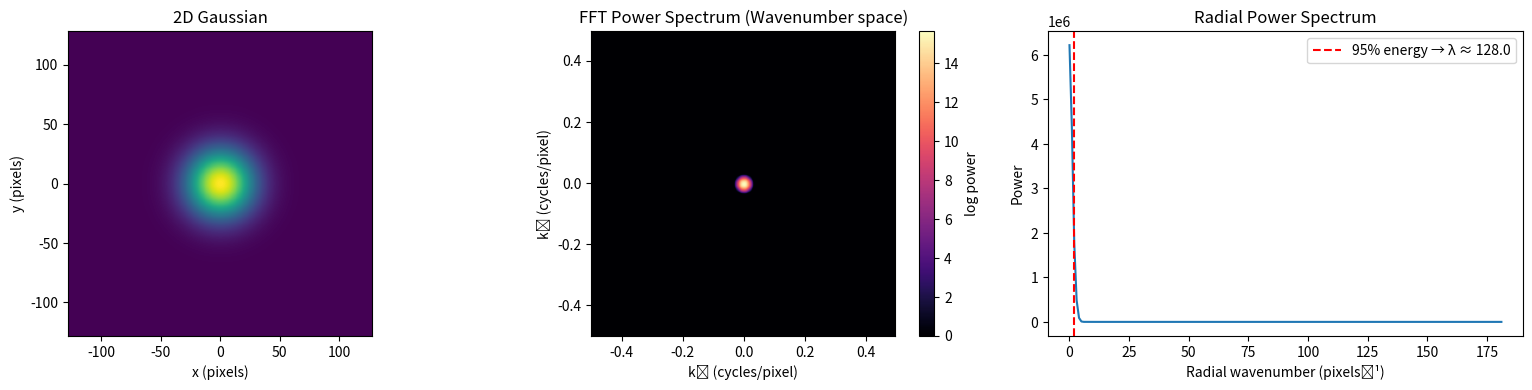
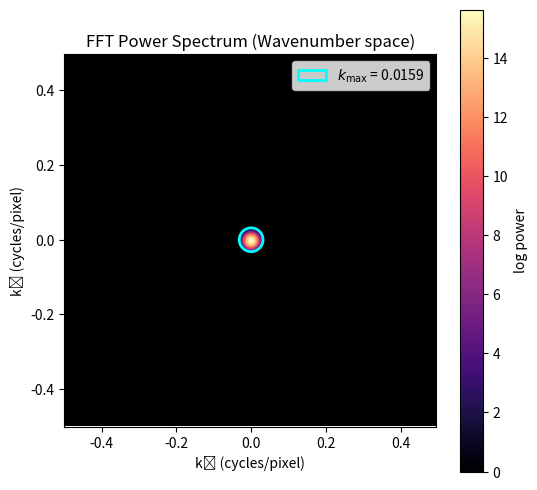

Here is the Python script that generated these plots, in order:
import numpy as np
import matplotlib.pyplot as plt; plt.ion()
from scipy.fft import fft2, fftshift, fftfreq

def generate_2d_gaussian(size=256, sigma=20):
    """Generates a 2D Gaussian blob."""
    x = np.linspace(-size//2, size//2, size)
    y = np.linspace(-size//2, size//2, size)
    X, Y = np.meshgrid(x, y)
    gaussian = np.exp(-(X**2 + Y**2) / (2 * sigma**2))
    return gaussian

def radial_profile(image):
    """Compute the radial average of a 2D image."""
    y, x = np.indices(image.shape)
    center = np.array(image.shape) // 2
    r = np.sqrt((x - center[1])**2 + (y - center[0])**2)
    r = r.astype(int)

    tbin = np.bincount(r.ravel(), image.ravel())
    nr = np.bincount(r.ravel())
    radialprofile = tbin / np.maximum(nr, 1)
    return radialprofile

# Parameters
size = 256
sigma = 20
pixel_spacing = 1.0  # size of one pixel (assume 1 unit)

# Generate image
img = generate_2d_gaussian(size=size, sigma=sigma)

# FFT
f_img = fftshift(fft2(img))
power_spectrum = np.abs(f_img)**2

# Wavenumber grid
kx = fftshift(fftfreq(size, d=pixel_spacing))  # cycles per unit length
ky = fftshift(fftfreq(size, d=pixel_spacing))
KX, KY = np.meshgrid(kx, ky)
K_mag = np.sqrt(KX**2 + KY**2)  # wavenumber magnitude

# Radial profile of power spectrum
r_profile = radial_profile(power_spectrum)
radii = np.arange(len(r_profile))
k_max = radii[np.argmax(np.cumsum(r_profile) / np.sum(r_profile) > 0.95)]
lambda_max = size / k_max if k_max > 0 else np.inf

# Plot
fig, ax = plt.subplots(1, 3, figsize=(16, 4))

# Image
ax[0].imshow(img, cmap='viridis', extent=[-size/2, size/2, -size/2, size/2])
ax[0].set_title("2D Gaussian")
ax[0].set_xlabel("x (pixels)")
ax[0].set_ylabel("y (pixels)")

# FFT in wavenumber space
im1 = ax[1].imshow(np.log1p(power_spectrum), cmap='magma',
                   extent=[kx[0], kx[-1], ky[0], ky[-1]])
ax[1].set_title("FFT Power Spectrum (Wavenumber space)")
ax[1].set_xlabel("kₓ (cycles/pixel)")
ax[1].set_ylabel("kᵧ (cycles/pixel)")
fig.colorbar(im1, ax=ax[1], label='log power')

# Radial spectrum
ax[2].plot(radii, r_profile)
ax[2].axvline(k_max, color='red', linestyle='--', label=f"95% energy → λ ≈ {lambda_max:.1f}")
ax[2].set_title("Radial Power Spectrum")
ax[2].set_xlabel("Radial wavenumber (pixels⁻¹)")
ax[2].set_ylabel("Power")
ax[2].legend()

plt.tight_layout()

print(f"Estimated max significant wavelength: λ ≈ {lambda_max:.2f} pixels")


lambda_min = np.pi * sigma
k_max = 1 / lambda_min

from matplotlib.patches import Circle

# FFT wavenumber axes
kx = fftshift(np.fft.fftfreq(size, d=1.0))
ky = fftshift(np.fft.fftfreq(size, d=1.0))
extent = [kx[0], kx[-1], ky[0], ky[-1]]

# FFT power spectrum plot
fig, ax = plt.subplots(figsize=(6, 6))
im = ax.imshow(np.log1p(power_spectrum), extent=extent, cmap='magma')
ax.set_title("FFT Power Spectrum (Wavenumber space)")
ax.set_xlabel("kₓ (cycles/pixel)")
ax.set_ylabel("kᵧ (cycles/pixel)")
fig.colorbar(im, ax=ax, label='log power')

# Draw k_max circle
circle = Circle((0, 0), radius=2*k_max, edgecolor='cyan', facecolor='none', linewidth=2, label=f"$k_{{\\max}}$ = {k_max:.4f}")
ax.add_patch(circle)
ax.legend()